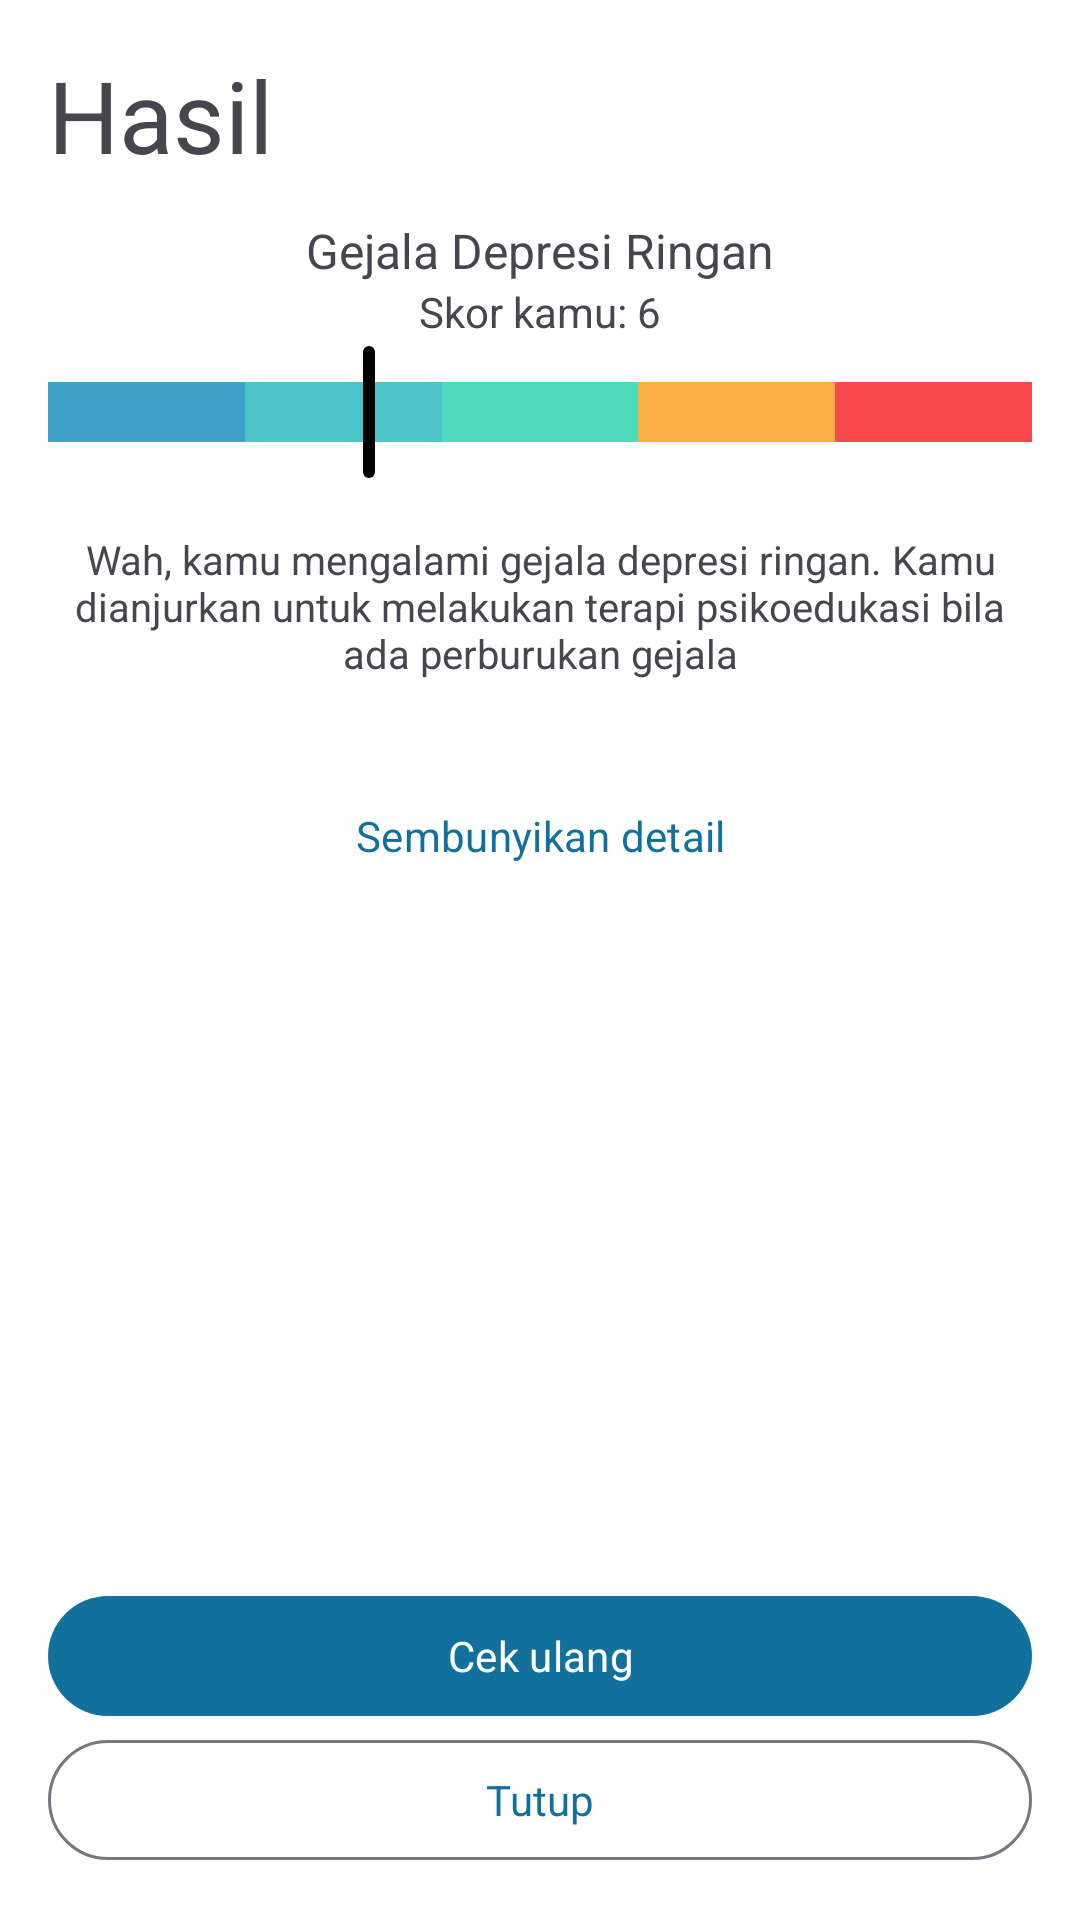

Write the Android layout XML for this screen, with the resource values it uses.
<!-- AndroidManifest.xml: application theme Theme.Zenspire -->
<!-- res/layout/activity_questionnaire_result.xml -->
<?xml version="1.0" encoding="utf-8"?>
<androidx.constraintlayout.widget.ConstraintLayout xmlns:android="http://schemas.android.com/apk/res/android"
    xmlns:app="http://schemas.android.com/apk/res-auto"
    xmlns:tools="http://schemas.android.com/tools"
    android:id="@+id/main"
    android:layout_width="match_parent"
    android:layout_height="match_parent"
    tools:context=".ui.questionnaire.QuestionnaireResultActivity">

    <com.google.android.material.textview.MaterialTextView
        android:id="@+id/txt_title"
        style="@style/font_heading3_semibold"
        android:layout_width="wrap_content"
        android:layout_height="wrap_content"
        android:layout_margin="@dimen/margin_default"
        android:text="Hasil"
        app:layout_constraintStart_toStartOf="parent"
        app:layout_constraintTop_toTopOf="parent" />

    <com.google.android.material.textview.MaterialTextView
        android:id="@+id/txt_result"
        style="@style/font_paragraph_semibold"
        android:layout_width="wrap_content"
        android:layout_height="wrap_content"
        android:layout_marginTop="12dp"
        android:text="Gejala Depresi Ringan"
        app:layout_constraintEnd_toEndOf="parent"
        app:layout_constraintStart_toStartOf="parent"
        app:layout_constraintTop_toBottomOf="@+id/txt_title" />

    <com.google.android.material.textview.MaterialTextView
        android:id="@+id/txt_score"
        android:layout_width="wrap_content"
        android:layout_height="wrap_content"
        android:text="Skor kamu: 6"
        app:layout_constraintEnd_toEndOf="parent"
        app:layout_constraintStart_toStartOf="parent"
        app:layout_constraintTop_toBottomOf="@+id/txt_result" />

    <com.google.android.material.slider.Slider
        android:id="@+id/progress_score"
        android:layout_width="match_parent"
        android:layout_height="wrap_content"
        android:layout_marginHorizontal="@dimen/margin_default"
        android:elevation="4dp"
        android:value="0.3"
        app:layout_constraintStart_toStartOf="parent"
        app:layout_constraintTop_toBottomOf="@+id/txt_score"
        app:thumbColor="@color/black"
        app:trackColorActive="@color/transparent"
        app:trackColorInactive="@color/transparent" />

    <View
        android:id="@+id/bar_1"
        android:layout_width="0dp"
        android:layout_height="20dp"
        android:layout_marginStart="@dimen/margin_default"
        android:background="@color/primary_blue_500"
        app:layout_constraintBottom_toBottomOf="@+id/progress_score"
        app:layout_constraintEnd_toStartOf="@+id/bar_2"
        app:layout_constraintHorizontal_bias="0.5"
        app:layout_constraintStart_toStartOf="parent"
        app:layout_constraintTop_toTopOf="@+id/progress_score" />

    <View
        android:id="@+id/bar_2"
        android:layout_width="0dp"
        android:layout_height="20dp"
        android:background="@color/primary_green_3"
        app:layout_constraintBottom_toBottomOf="@+id/progress_score"
        app:layout_constraintEnd_toStartOf="@+id/bar_3"
        app:layout_constraintHorizontal_bias="0.5"
        app:layout_constraintStart_toEndOf="@+id/bar_1"
        app:layout_constraintTop_toTopOf="@+id/progress_score" />

    <View
        android:id="@+id/bar_3"
        android:layout_width="0dp"
        android:layout_height="20dp"
        android:background="@color/secondary_green_300"
        app:layout_constraintBottom_toBottomOf="@+id/progress_score"
        app:layout_constraintEnd_toStartOf="@+id/bar_4"
        app:layout_constraintHorizontal_bias="0.5"
        app:layout_constraintStart_toEndOf="@+id/bar_2"
        app:layout_constraintTop_toTopOf="@+id/progress_score" />

    <View
        android:id="@+id/bar_4"
        android:layout_width="0dp"
        android:layout_height="20dp"
        android:background="@color/secondary_yellow_500"
        app:layout_constraintBottom_toBottomOf="@+id/progress_score"
        app:layout_constraintEnd_toStartOf="@+id/bar_5"
        app:layout_constraintHorizontal_bias="0.5"
        app:layout_constraintStart_toEndOf="@+id/bar_3"
        app:layout_constraintTop_toTopOf="@+id/progress_score" />

    <View
        android:id="@+id/bar_5"
        android:layout_width="0dp"
        android:layout_height="20dp"
        android:layout_marginEnd="@dimen/margin_default"
        android:background="@color/secondary_red_700"
        app:layout_constraintBottom_toBottomOf="@+id/progress_score"
        app:layout_constraintEnd_toEndOf="parent"
        app:layout_constraintHorizontal_bias="0.5"
        app:layout_constraintStart_toEndOf="@+id/bar_4"
        app:layout_constraintTop_toTopOf="@+id/progress_score" />

    <com.google.android.material.textview.MaterialTextView
        android:id="@+id/txt_description"
        style="@style/font_small_regular"
        android:layout_width="wrap_content"
        android:layout_height="wrap_content"
        android:layout_marginTop="16dp"
        android:paddingHorizontal="@dimen/margin_default"
        android:textAlignment="center"
        android:text="@string/questionnaire_result_sample"
        app:layout_constraintEnd_toEndOf="parent"
        app:layout_constraintStart_toStartOf="parent"
        app:layout_constraintTop_toBottomOf="@+id/progress_score" />

    <androidx.recyclerview.widget.RecyclerView
        android:id="@+id/rv_result"
        android:layout_width="match_parent"
        android:layout_height="wrap_content"
        android:layout_margin="@dimen/margin_default"
        app:layout_constraintEnd_toEndOf="parent"
        app:layout_constraintStart_toStartOf="parent"
        app:layout_constraintTop_toBottomOf="@+id/txt_description" />

    <com.google.android.material.button.MaterialButton
        android:id="@+id/btn_show_hide"
        style="@style/Widget.Material3.Button.TextButton"
        android:layout_width="wrap_content"
        android:layout_height="wrap_content"
        android:layout_marginTop="12dp"
        android:text="Sembunyikan detail"
        app:layout_constraintEnd_toEndOf="parent"
        app:layout_constraintStart_toStartOf="parent"
        app:layout_constraintTop_toBottomOf="@+id/rv_result" />

    <com.google.android.material.button.MaterialButton
        android:id="@+id/btn_recheck"
        android:layout_width="match_parent"
        android:layout_height="wrap_content"
        android:layout_marginHorizontal="@dimen/margin_default"
        android:text="Cek ulang"
        app:layout_constraintBottom_toTopOf="@+id/btn_close"
        app:layout_constraintEnd_toEndOf="parent"
        app:layout_constraintStart_toStartOf="parent" />

    <com.google.android.material.button.MaterialButton
        android:id="@+id/btn_close"
        style="@style/Widget.Material3.Button.OutlinedButton"
        android:layout_width="match_parent"
        android:layout_height="wrap_content"
        android:layout_margin="@dimen/margin_default"
        android:text="Tutup"
        app:layout_constraintBottom_toBottomOf="parent"
        app:layout_constraintEnd_toEndOf="parent"
        app:layout_constraintStart_toStartOf="parent" />

</androidx.constraintlayout.widget.ConstraintLayout>
<!-- resources referenced by this layout -->
<resources>
  <color name="black">#FF000000</color>
  <color name="primary_blue_500">#FF3EA1C9</color>
  <color name="primary_green_3">#FF4CC4C7</color>
  <color name="secondary_green_300">#FF50DBBC</color>
  <color name="secondary_red_700">#FFF8494C</color>
  <color name="secondary_yellow_500">#FFFBAE41</color>
  <color name="transparent">#00000000</color>
  <dimen name="margin_default">16dp</dimen>
  <string name="questionnaire_result_sample">Wah, kamu mengalami gejala depresi ringan. Kamu dianjurkan untuk melakukan terapi psikoedukasi bila ada perburukan gejala</string>
  <style name="font_heading3_semibold">
          <item name="fontFamily">@font/montserrat_semibold</item>
          <item name="android:textSize">@dimen/font_heading3</item>
      </style>
  <style name="font_paragraph_semibold">
          <item name="fontFamily">@font/montserrat_semibold</item>
          <item name="android:textSize">@dimen/font_paragraph</item>
      </style>
  <style name="font_small_regular">
          <item name="fontFamily">@font/montserrat</item>
          <item name="android:textSize">@dimen/font_small</item>
      </style>
  <style name="Theme.Zenspire" parent="Base.Theme.Zenspire" />
  <dimen name="font_heading3">33.18sp</dimen>
  <dimen name="font_paragraph">16sp</dimen>
  <dimen name="font_small">13.33sp</dimen>
  <style name="Base.Theme.Zenspire" parent="Theme.Material3.Light.NoActionBar">
          <item name="colorPrimary">@color/primary_blue_700</item>
          <item name="fontFamily">@font/montserrat</item>
          <item name="android:windowBackground">@color/white</item>
          <item name="android:statusBarColor">@color/white</item>
          <item name="android:windowLightStatusBar">true</item>
      </style>
  <color name="primary_blue_700">#FF12719C</color>
  <color name="white">#FFFFFFFF</color>
</resources>
